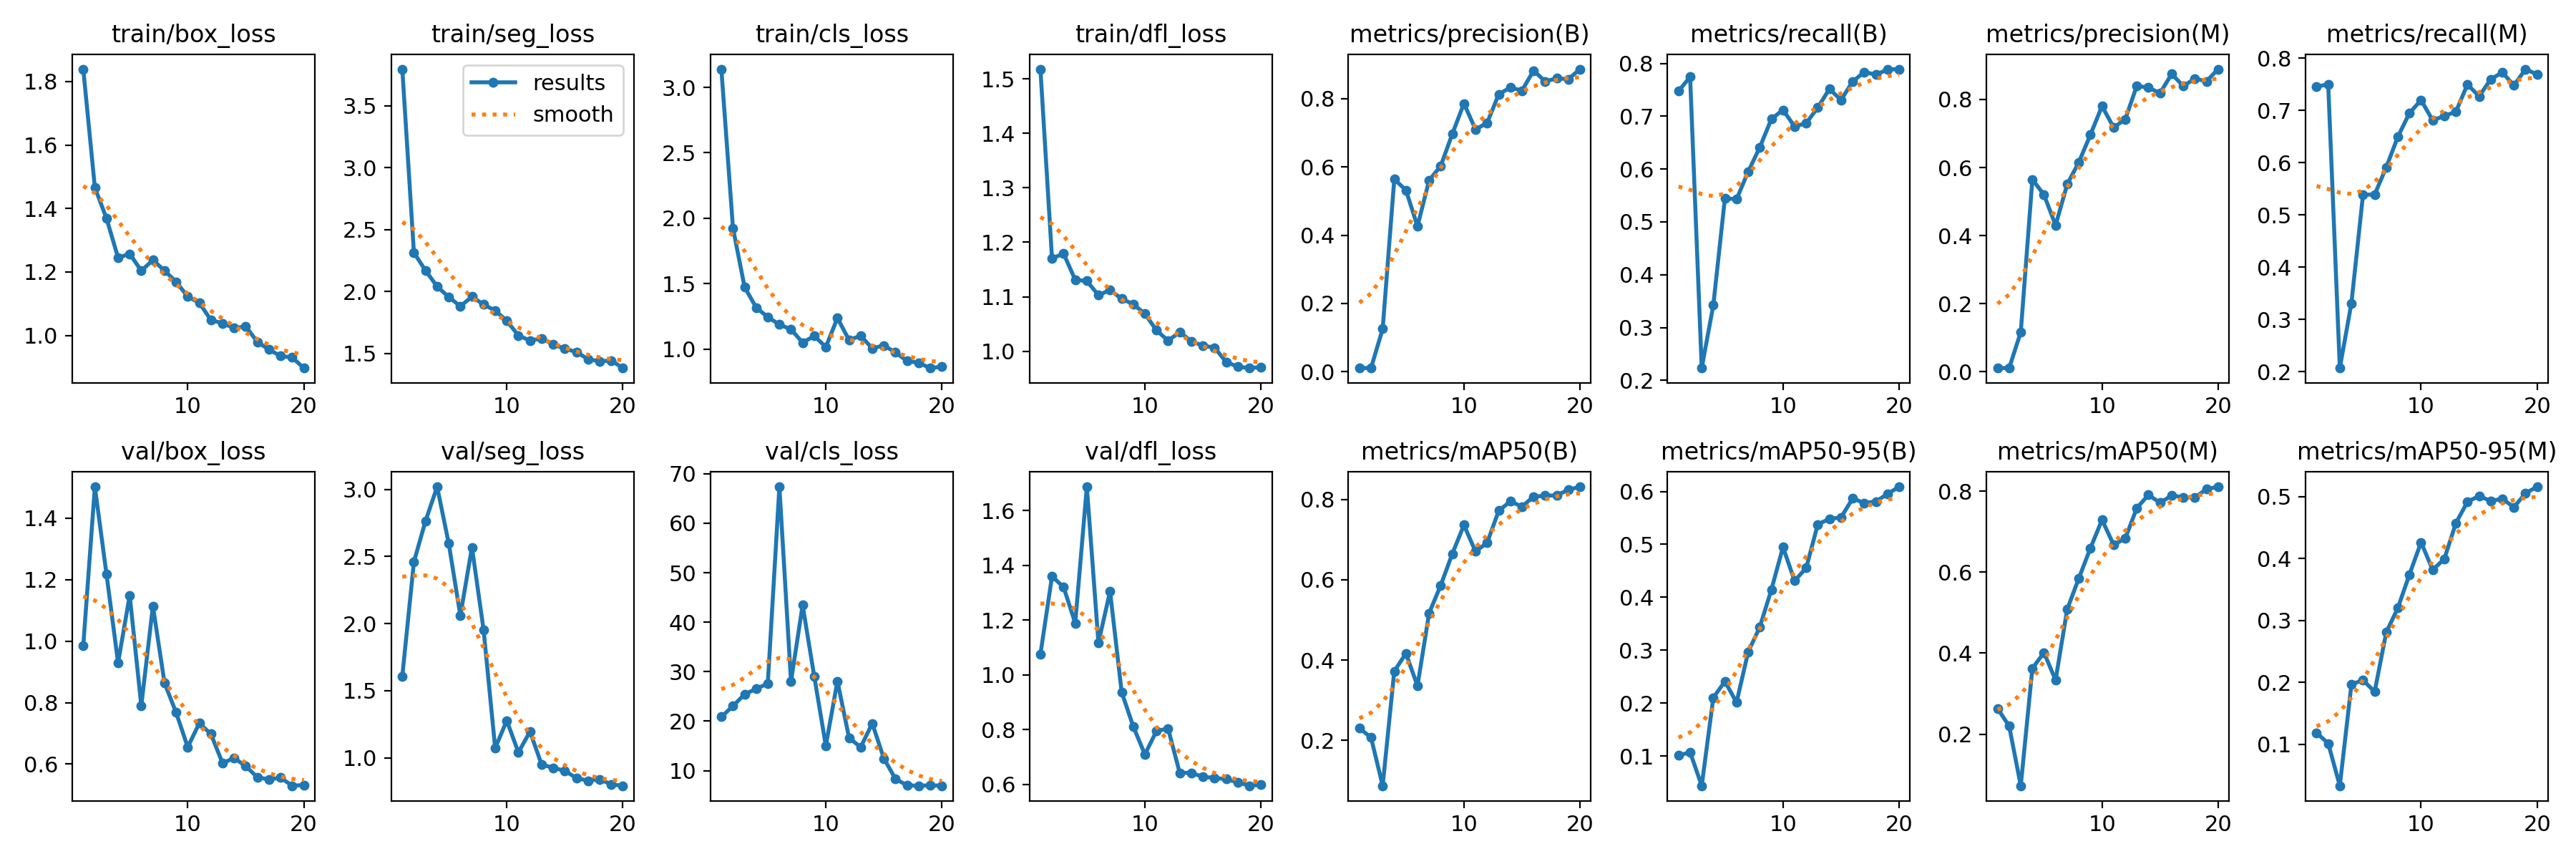

The table this chart was drawn from, first rows:
epoch, time, train/box_loss, train/seg_loss, train/cls_loss, train/dfl_loss, metrics/precision(B), metrics/recall(B), metrics/mAP50(B), metrics/mAP50-95(B), metrics/precision(M), metrics/recall(M), metrics/mAP50(M), metrics/mAP50-95(M), val/box_loss, val/seg_loss, val/cls_loss, val/dfl_loss, lr/pg0, lr/pg1, lr/pg2
1, 8.685, 1.839, 3.797, 3.139, 1.518, 0.01075, 0.7474, 0.2303, 0.1012, 0.01072, 0.7453, 0.2636, 0.1185, 0.9849, 1.609, 20.86, 1.075, 0.00034, 0.00034, 0.00034
2, 12.02, 1.466, 2.314, 1.926, 1.171, 0.01114, 0.7745, 0.2067, 0.1076, 0.01078, 0.7495, 0.2199, 0.1014, 1.502, 2.46, 23.05, 1.36, 0.0006653, 0.0006653, 0.0006653
3, 15.34, 1.369, 2.17, 1.476, 1.179, 0.1256, 0.2234, 0.08676, 0.04419, 0.1162, 0.2067, 0.07268, 0.03304, 1.218, 2.765, 25.42, 1.32, 0.0009551, 0.0009551, 0.0009551
4, 18.58, 1.245, 2.04, 1.318, 1.131, 0.5637, 0.3426, 0.3723, 0.2106, 0.565, 0.3309, 0.3626, 0.1968, 0.9296, 3.02, 26.53, 1.189, 0.001209, 0.001209, 0.001209
5, 21.76, 1.257, 1.955, 1.246, 1.129, 0.532, 0.5449, 0.4164, 0.2412, 0.52, 0.5386, 0.4014, 0.2037, 1.149, 2.598, 27.59, 1.686, 0.001428, 0.001428, 0.001428
6, 24.99, 1.204, 1.881, 1.189, 1.103, 0.4261, 0.5428, 0.3359, 0.2015, 0.4301, 0.5386, 0.3334, 0.1849, 0.7901, 2.06, 67.36, 1.117, 0.001505, 0.001505, 0.001505
7, 28.17, 1.238, 1.958, 1.152, 1.112, 0.5606, 0.595, 0.5167, 0.2968, 0.5508, 0.5908, 0.5083, 0.281, 1.114, 2.569, 28.02, 1.305, 0.001406, 0.001406, 0.001406
8, 31.43, 1.204, 1.895, 1.051, 1.096, 0.6027, 0.6409, 0.5863, 0.3437, 0.6153, 0.6493, 0.5848, 0.3204, 0.864, 1.955, 43.43, 0.9371, 0.001307, 0.001307, 0.001307
9, 34.63, 1.169, 1.847, 1.102, 1.086, 0.6965, 0.6946, 0.6648, 0.4144, 0.6965, 0.6946, 0.6592, 0.3744, 0.7676, 1.072, 29.08, 0.8118, 0.001208, 0.001208, 0.001208
10, 37.84, 1.123, 1.763, 1.018, 1.069, 0.7857, 0.7119, 0.7364, 0.4948, 0.7804, 0.7195, 0.7292, 0.4265, 0.6554, 1.277, 15.03, 0.7098, 0.001109, 0.001109, 0.001109
11, 42.52, 1.103, 1.646, 1.239, 1.038, 0.7096, 0.6806, 0.6704, 0.4314, 0.7178, 0.6806, 0.6677, 0.3819, 0.7332, 1.04, 28.09, 0.7952, 0.00101, 0.00101, 0.00101
12, 45.58, 1.049, 1.603, 1.071, 1.019, 0.7289, 0.6868, 0.6924, 0.4555, 0.7417, 0.6889, 0.6831, 0.3994, 0.6977, 1.195, 16.63, 0.8041, 0.000911, 0.000911, 0.000911
13, 48.56, 1.039, 1.622, 1.103, 1.035, 0.8128, 0.7163, 0.7722, 0.5378, 0.8402, 0.6973, 0.7586, 0.4575, 0.6031, 0.9502, 14.73, 0.6429, 0.000812, 0.000812, 0.000812
14, 51.58, 1.023, 1.572, 1.007, 1.019, 0.8325, 0.7516, 0.7954, 0.5483, 0.8347, 0.7495, 0.7907, 0.4921, 0.62, 0.9255, 19.54, 0.6424, 0.000713, 0.000713, 0.000713
15, 54.57, 1.029, 1.538, 1.029, 1.01, 0.8234, 0.7307, 0.7825, 0.5508, 0.8187, 0.7265, 0.7715, 0.5012, 0.5933, 0.9028, 12.46, 0.6282, 0.000614, 0.000614, 0.000614
16, 57.59, 0.9796, 1.512, 0.976, 1.007, 0.8821, 0.7655, 0.8072, 0.5866, 0.8749, 0.7593, 0.7893, 0.4932, 0.5572, 0.8494, 8.311, 0.624, 0.000515, 0.000515, 0.000515
17, 60.53, 0.9557, 1.453, 0.9109, 0.9804, 0.8504, 0.7835, 0.8096, 0.5782, 0.8394, 0.7724, 0.7849, 0.4967, 0.5502, 0.829, 7.02, 0.6196, 0.000416, 0.000416, 0.000416
18, 63.48, 0.9355, 1.437, 0.8963, 0.9715, 0.8594, 0.7787, 0.8104, 0.5809, 0.8614, 0.7474, 0.7846, 0.4832, 0.556, 0.84, 6.938, 0.6083, 0.000317, 0.000317, 0.000317
19, 66.62, 0.9308, 1.443, 0.8567, 0.9691, 0.857, 0.7882, 0.8246, 0.5952, 0.8534, 0.7787, 0.8049, 0.5059, 0.5297, 0.8018, 7.017, 0.5955, 0.000218, 0.000218, 0.000218
20, 69.88, 0.8975, 1.382, 0.867, 0.9709, 0.8863, 0.7891, 0.8318, 0.6087, 0.8892, 0.7683, 0.8108, 0.5161, 0.5322, 0.7916, 6.951, 0.599, 0.000119, 0.000119, 0.000119
